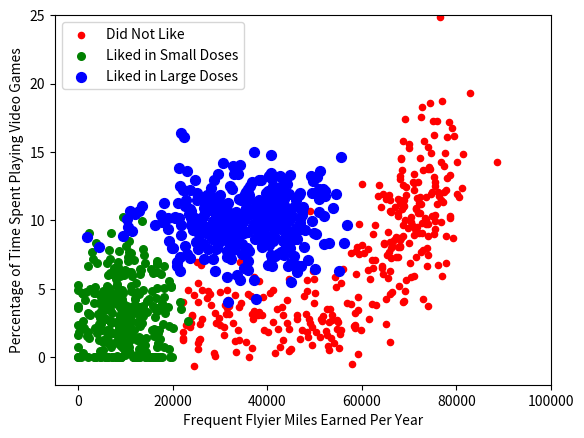

Recreate this plot in Python.
'''
Created on Oct 6, 2010

@author: Peter
'''
import matplotlib.pyplot as plt
from numpy import *

n = 1000 #number of points to create
xcord1 = []; ycord1 = []
xcord2 = []; ycord2 = []
xcord3 = []; ycord3 = []
markers =[]
colors =[]
fw = open('testSet.txt','w')
for i in range(n):
    [r0,r1] = random.standard_normal(2)
    myClass = random.uniform(0,1)
    if (myClass <= 0.16):
        fFlyer = random.uniform(22000, 60000)
        tats = 3 + 1.6*r1
        markers.append(20)
        colors.append(2.1)
        classLabel = 1 #'didntLike'
        xcord1.append(fFlyer); ycord1.append(tats)
    elif ((myClass > 0.16) and (myClass <= 0.33)):
        fFlyer = 6000*r0 + 70000
        tats = 10 + 3*r1 + 2*r0
        markers.append(20)
        colors.append(1.1)
        classLabel = 1 #'didntLike'
        if (tats < 0): tats =0
        if (fFlyer < 0): fFlyer =0
        xcord1.append(fFlyer); ycord1.append(tats)
    elif ((myClass > 0.33) and (myClass <= 0.66)):
        fFlyer = 5000*r0 + 10000
        tats = 3 + 2.8*r1
        markers.append(30)
        colors.append(1.1)
        classLabel = 2 #'smallDoses'
        if (tats < 0): tats =0
        if (fFlyer < 0): fFlyer =0
        xcord2.append(fFlyer); ycord2.append(tats)
    else:
        fFlyer = 10000*r0 + 35000
        tats = 10 + 2.0*r1
        markers.append(50)
        colors.append(0.1)
        classLabel = 3 #'largeDoses'
        if (tats < 0): tats =0
        if (fFlyer < 0): fFlyer =0
        xcord3.append(fFlyer); ycord3.append(tats)    

fw.close()
fig = plt.figure()
ax = fig.add_subplot(111)
#ax.scatter(xcord,ycord, c=colors, s=markers)
type1 = ax.scatter(xcord1, ycord1, s=20, c='red')
type2 = ax.scatter(xcord2, ycord2, s=30, c='green')
type3 = ax.scatter(xcord3, ycord3, s=50, c='blue')
ax.legend([type1, type2, type3], ["Did Not Like", "Liked in Small Doses", "Liked in Large Doses"], loc=2)
ax.axis([-5000,100000,-2,25])
plt.xlabel('Frequent Flyier Miles Earned Per Year')
plt.ylabel('Percentage of Time Spent Playing Video Games')
plt.show()
